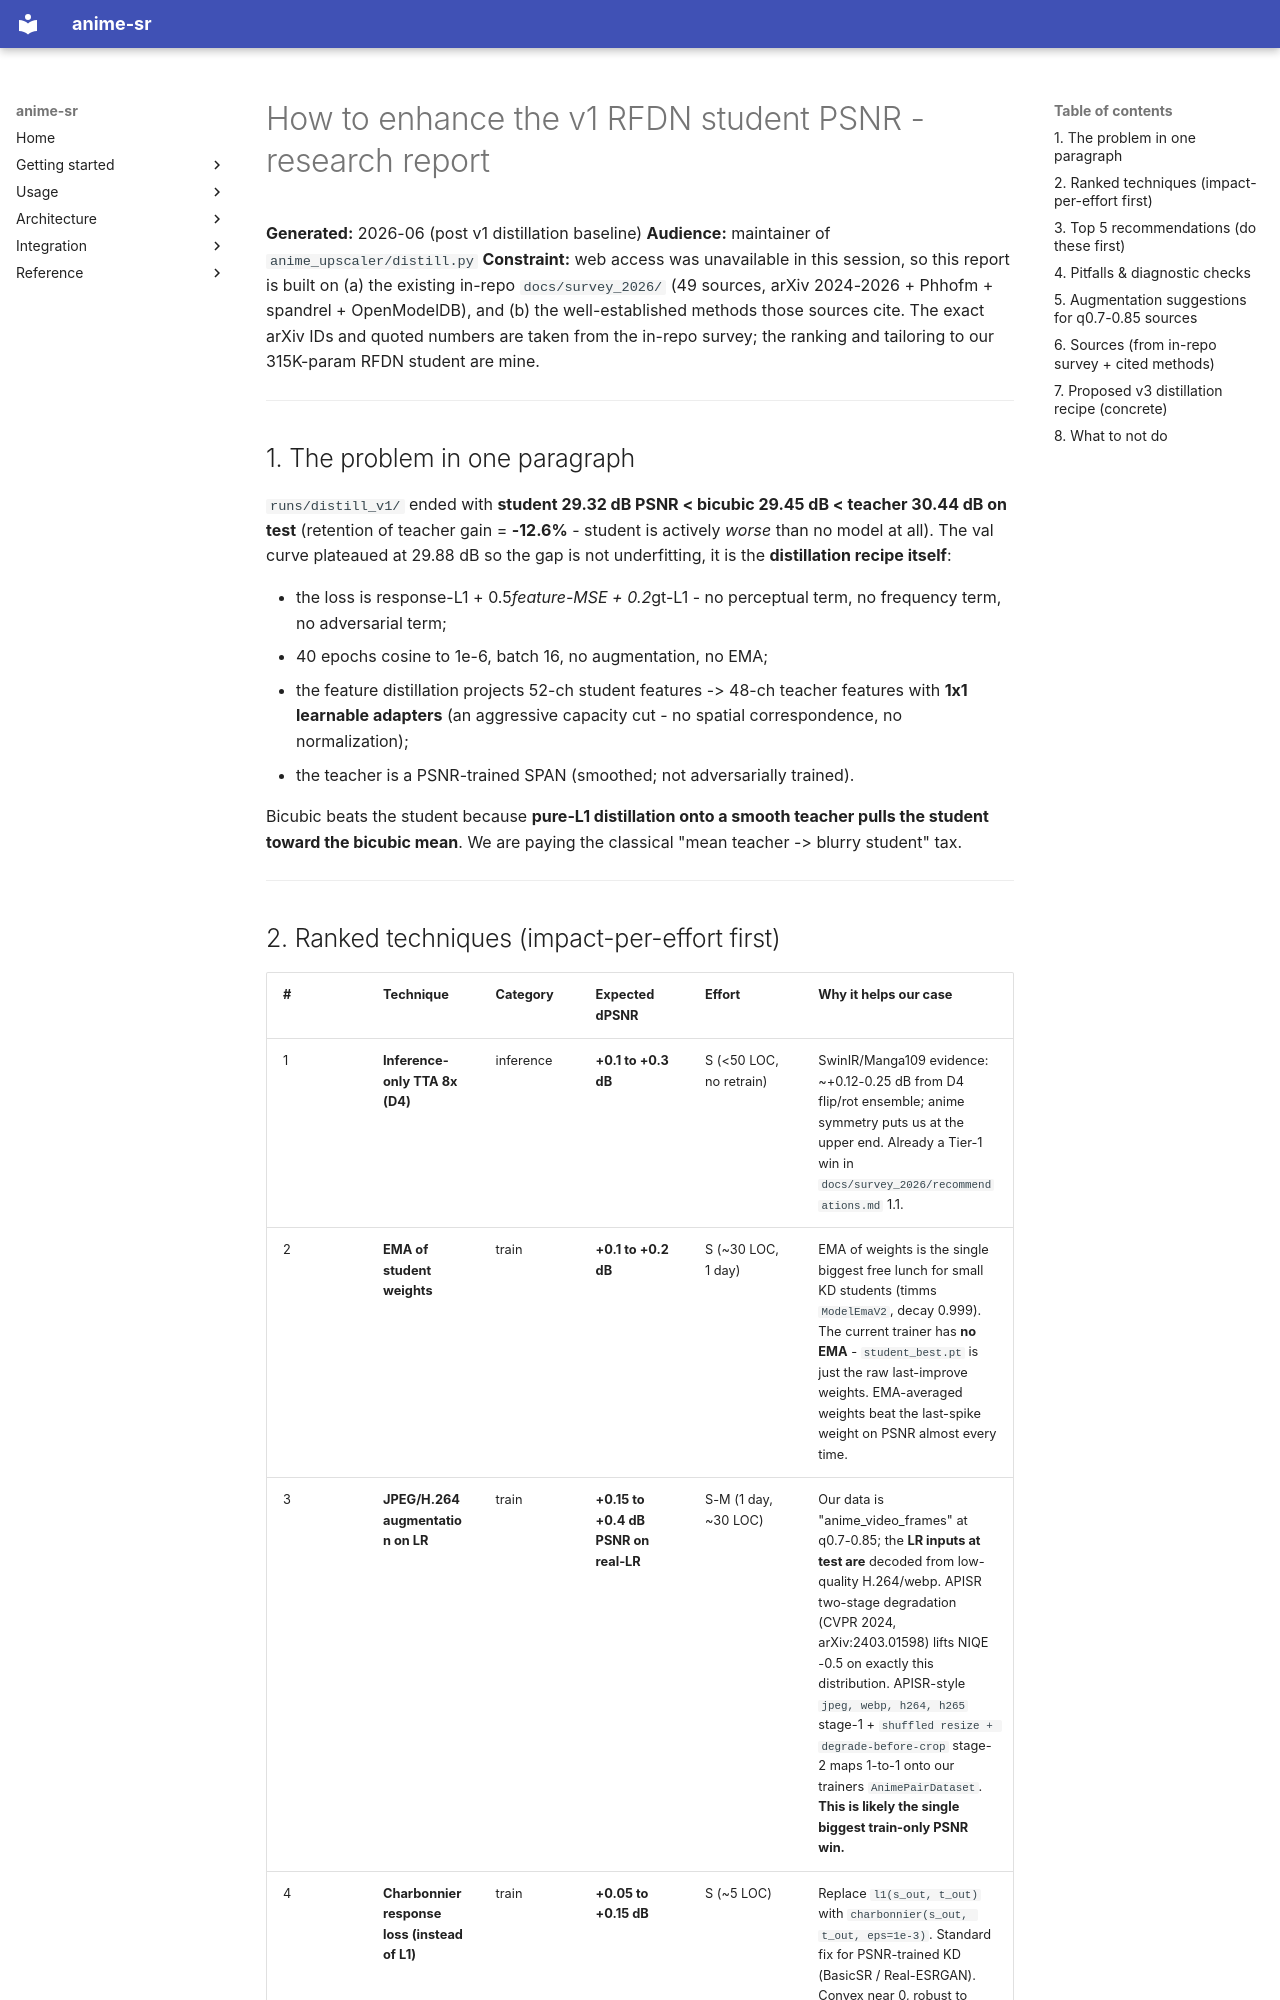

repository: alshahia/upscale_anime · page: distill_v3_research/REPORT/index.html · generator: mkdocs

# How to enhance the v1 RFDN student PSNR - research report

**Generated:** 2026-06 (post v1 distillation baseline)
**Audience:** maintainer of `anime_upscaler/distill.py`
**Constraint:** web access was unavailable in this session, so this report is built on (a) the existing in-repo `docs/survey_2026/` (49 sources, arXiv 2024-2026 + Phhofm + spandrel + OpenModelDB), and (b) the well-established methods those sources cite. The exact arXiv IDs and quoted numbers are taken from the in-repo survey; the ranking and tailoring to our 315K-param RFDN student are mine.

---

## 1. The problem in one paragraph

`runs/distill_v1/` ended with **student 29.32 dB PSNR < bicubic 29.45 dB < teacher 30.44 dB on test** (retention of teacher gain = **-12.6%** - student is actively *worse* than no model at all). The val curve plateaued at 29.88 dB so the gap is not underfitting, it is the **distillation recipe itself**:

* the loss is response-L1 + 0.5*feature-MSE + 0.2*gt-L1 - no perceptual term, no frequency term, no adversarial term;
* 40 epochs cosine to 1e-6, batch 16, no augmentation, no EMA;
* the feature distillation projects 52-ch student features -> 48-ch teacher features with **1x1 learnable adapters** (an aggressive capacity cut - no spatial correspondence, no normalization);
* the teacher is a PSNR-trained SPAN (smoothed; not adversarially trained).

Bicubic beats the student because **pure-L1 distillation onto a smooth teacher pulls the student toward the bicubic mean**. We are paying the classical "mean teacher -> blurry student" tax.

---
